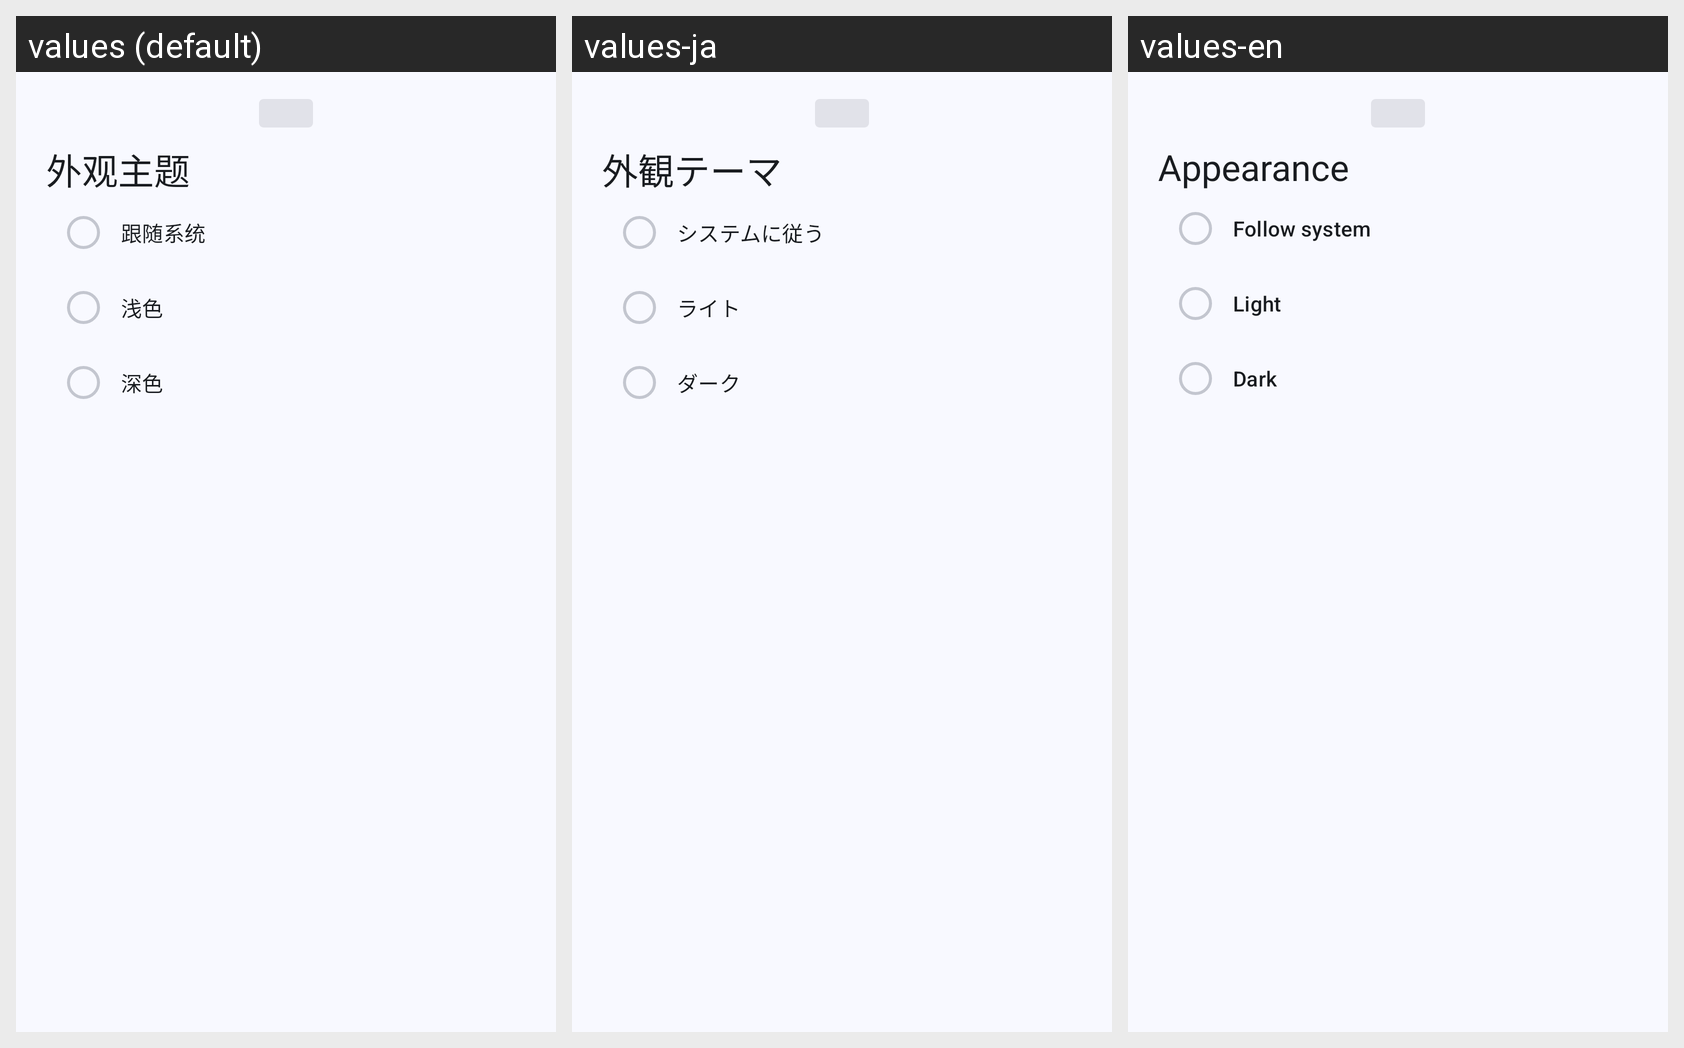

The same Android screen rendered under several of its app's locales, left to right. List the strings drawn on it with the default value and each locale's translation.
Android screen res/layout/dialog_theme_choice.xml rendered under 3 locales, left to right: values (default), values-ja, values-en. Device: Nexus 5 (rendered at 1080×1920; each locale shown at half size, 540×960, under a caption strip naming it); theme Theme.Polaris.
Strings drawn on this screen, with the default value and each locale's value (text and hints the layout hard-codes, and strings that could not be matched under every locale, appear in the picture but are not listed):

theme_title
  values: 外观主题
  values-ja: 外観テーマ
  values-en: Appearance

theme_system
  values: 跟随系统
  values-ja: システムに従う
  values-en: Follow system

theme_light
  values: 浅色
  values-ja: ライト
  values-en: Light

theme_dark
  values: 深色
  values-ja: ダーク
  values-en: Dark
